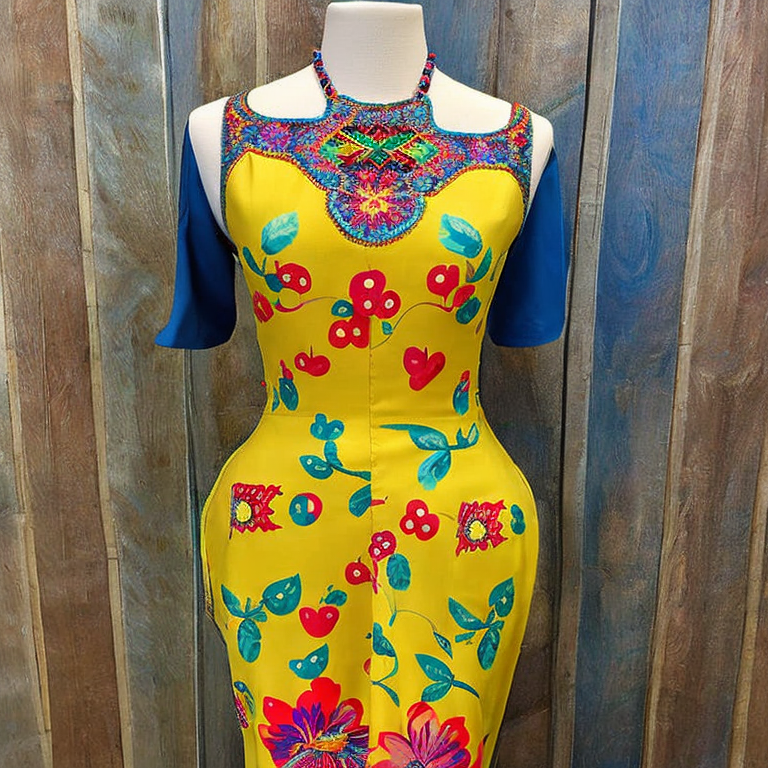
Generation parameters embedded in this image by AUTOMATIC1111 Stable Diffusion web UI or a fork of it (Forge, ...) (PNG 'parameters' text chunk):
artistic style
Negative prompt: frame, blurry, black and white, distorted, drawing, Illustration, text, writing
Steps: 50, Sampler: DDIM, CFG scale: 10, Seed: 2177812581, Size: 768x768, Model hash: 4bdfc29c, Batch size: 8, Batch pos: 7